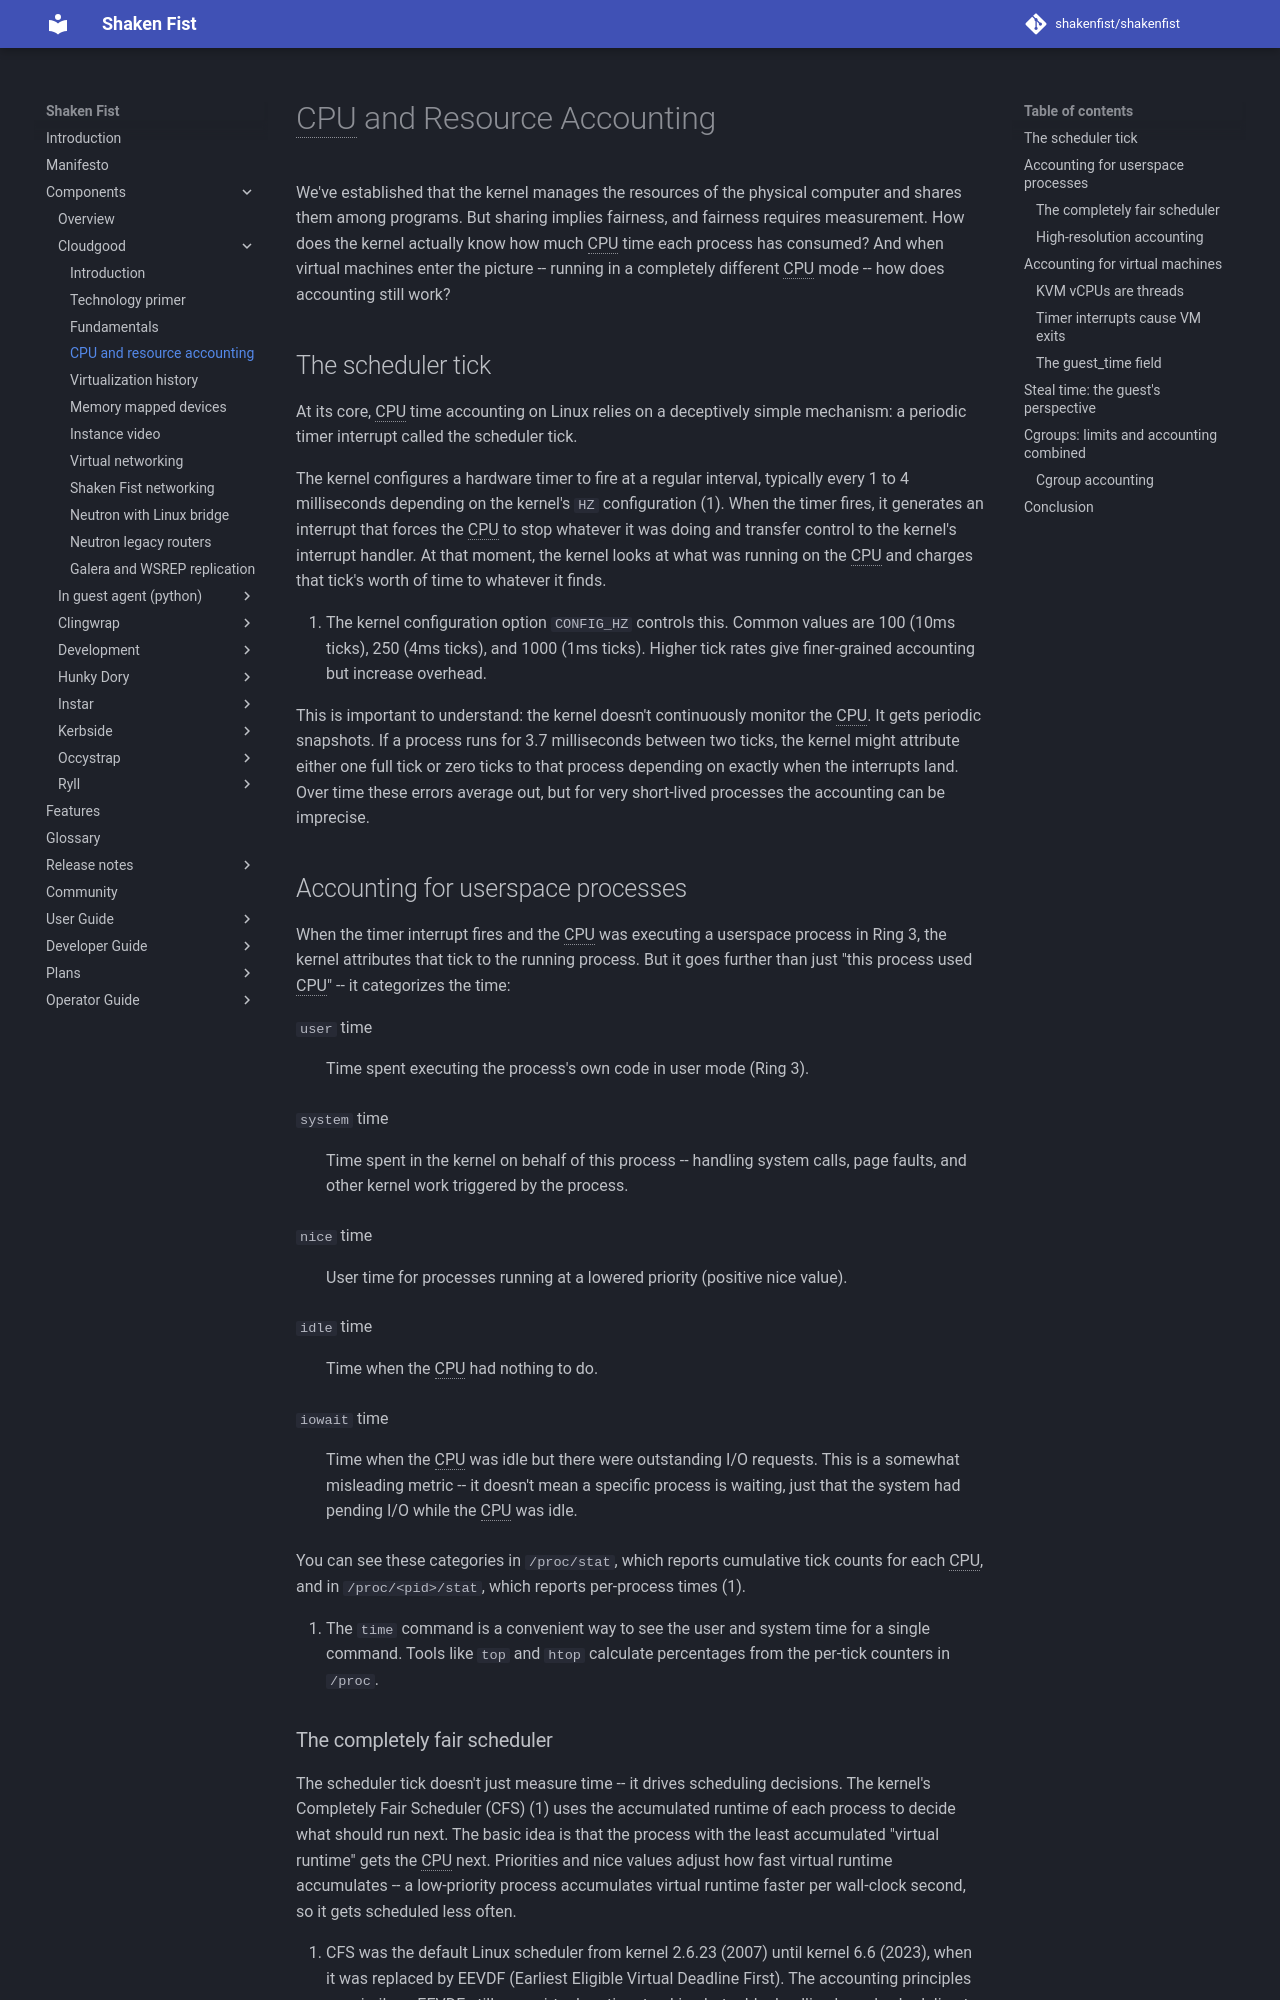

repository: shakenfist/shakenfist · page: components/cloudgood/accounting/index.html · generator: mkdocs

---
issue_repo: https://github.com/shakenfist/cloudgood
issue_path: docs/accounting.md
---

# CPU and Resource Accounting

We've established that the kernel manages the resources of the physical
computer and shares them among programs. But sharing implies fairness, and
fairness requires measurement. How does the kernel actually know how much
CPU time each process has consumed? And when virtual machines enter the
picture -- running in a completely different CPU mode -- how does accounting
still work?

## The scheduler tick

At its core, CPU time accounting on Linux relies on a deceptively simple
mechanism: a periodic timer interrupt called the scheduler tick.

The kernel configures a hardware timer to fire at a regular interval,
typically every 1 to 4 milliseconds depending on the kernel's `HZ`
configuration (1). When the timer fires, it generates an interrupt that
forces the CPU to stop whatever it was doing and transfer control to the
kernel's interrupt handler. At that moment, the kernel looks at what was
running on the CPU and charges that tick's worth of time to whatever it
finds.
{ .annotate }

1. The kernel configuration option `CONFIG_HZ` controls this. Common
   values are 100 (10ms ticks), 250 (4ms ticks), and 1000 (1ms ticks).
   Higher tick rates give finer-grained accounting but increase overhead.

This is important to understand: the kernel doesn't continuously monitor
the CPU. It gets periodic snapshots. If a process runs for 3.7
milliseconds between two ticks, the kernel might attribute either one
full tick or zero ticks to that process depending on exactly when the
interrupts land. Over time these errors average out, but for very
short-lived processes the accounting can be imprecise.

## Accounting for userspace processes

When the timer interrupt fires and the CPU was executing a userspace
process in Ring 3, the kernel attributes that tick to the running
process. But it goes further than just "this process used CPU" -- it
categorizes the time:

`user` time
:   Time spent executing the process's own code in user mode (Ring 3).

`system` time
:   Time spent in the kernel on behalf of this process -- handling
    system calls, page faults, and other kernel work triggered by the
    process.

`nice` time
:   User time for processes running at a lowered priority (positive
    nice value).

`idle` time
:   Time when the CPU had nothing to do.

`iowait` time
:   Time when the CPU was idle but there were outstanding I/O
    requests. This is a somewhat misleading metric -- it doesn't mean a
    specific process is waiting, just that the system had pending I/O
    while the CPU was idle.

You can see these categories in `/proc/stat`, which reports cumulative
tick counts for each CPU, and in `/proc/<pid>/stat`, which reports
per-process times (1).
{ .annotate }

1. The `time` command is a convenient way to see the user and system time
   for a single command. Tools like `top` and `htop` calculate
   percentages from the per-tick counters in `/proc`.
